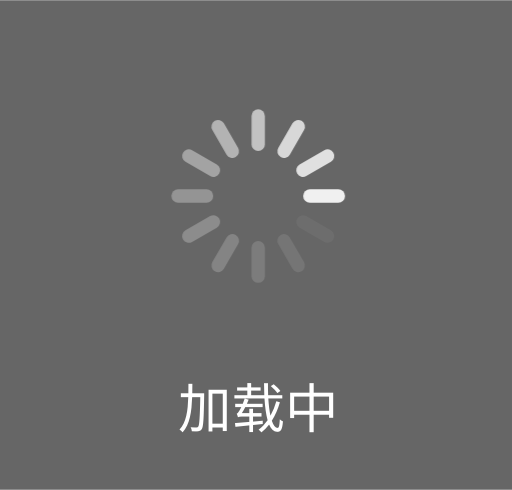
t = 0.00 s
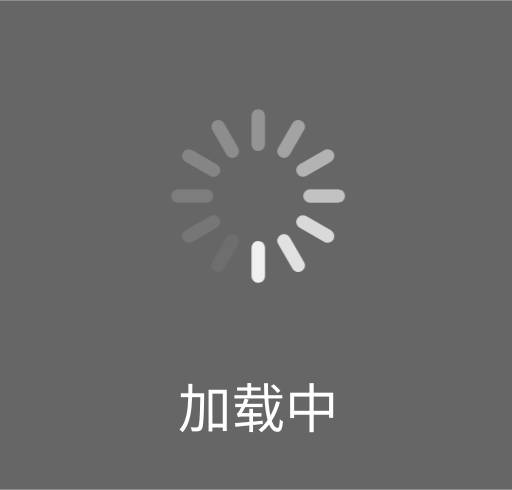
t = 0.25 s
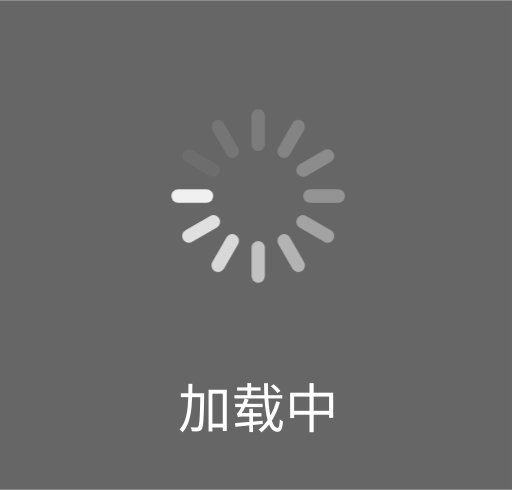
t = 0.50 s
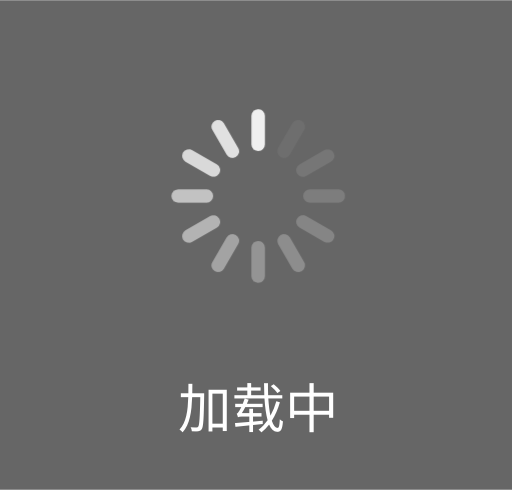
t = 0.75 s

The animated SVG that drew these frames (rendered in a browser with its animation timeline set to each time). Animation: 1 CSS @keyframes rule; one cycle of 1.00 s, repeats indefinitely.

<svg id="e7dz8dwuw3471" xmlns="http://www.w3.org/2000/svg" xmlns:xlink="http://www.w3.org/1999/xlink" viewBox="0 0 115 110" shape-rendering="geometricPrecision" text-rendering="geometricPrecision">
	<style>
		<![CDATA[
		#e7dz8dwuw3477_tr {
			animation: e7dz8dwuw3477_tr__tr 1000ms linear infinite normal forwards
		}

		@keyframes e7dz8dwuw3477_tr__tr {
			0% {
				transform: translate(58px, 44px) rotate(0deg)
			}

			100% {
				transform: translate(58px, 44px) rotate(360deg)
			}
		}
		]]>
	</style>
	<g id="e7dz8dwuw3472">
		<g id="e7dz8dwuw3473" transform="matrix(1 0 0 1 -86 -208)">
			<g id="e7dz8dwuw3474" transform="matrix(1 0 0 1 86 208)">
				<rect id="e7dz8dwuw3475" width="115" height="110" rx="8" ry="0" fill="rgb(0,0,0)" fill-opacity="0.6" fill-rule="evenodd" stroke="none" stroke-width="1" /><text id="e7dz8dwuw3476" dx="0" dy="0" font-family="PingFangSC-Medium, &quot;PingFang SC&quot;" font-size="12" transform="matrix(1 0 0 1 40 96)" fill="rgb(255,255,255)" fill-rule="evenodd" stroke="none" stroke-width="1"><![CDATA[
                    加载中
                ]]></text>
				<g id="e7dz8dwuw3477_tr" transform="translate(58,44) rotate(0)">
					<g id="e7dz8dwuw3477" transform="translate(-18,-18)">
						<line id="e7dz8dwuw3478" x1="18" y1="0" x2="18" y2="6.400000" opacity="0.6" fill="none" fill-rule="evenodd" stroke="rgb(255,255,255)" stroke-width="3" stroke-linecap="round" stroke-linejoin="round" />
						<line id="e7dz8dwuw3479" x1="25.400000" y1="1.982824" x2="25.400000" y2="8.382824" transform="matrix(0.86602500000000 0.50000000000000 -0.50000000000000 0.86602500000000 5.99437000000000 -12.00560000000000)" opacity="0.75" fill="none" fill-rule="evenodd" stroke="rgb(255,255,255)" stroke-width="3" stroke-linecap="round" stroke-linejoin="round" />
						<line id="e7dz8dwuw34710" x1="30.817176" y1="7.400000" x2="30.817176" y2="13.800000" transform="matrix(0.50000000000000 0.86602500000000 -0.86602500000000 0.50000000000000 24.58850000000000 -21.38850000000000)" opacity="0.8" fill="none" fill-rule="evenodd" stroke="rgb(255,255,255)" stroke-width="3" stroke-linecap="round" stroke-linejoin="round" />
						<line id="e7dz8dwuw34711" x1="32.800000" y1="14.800000" x2="32.800000" y2="21.200000" transform="matrix(0 1 -1 0 50.80000000000000 -14.80000000000000)" opacity="0.9" fill="none" fill-rule="evenodd" stroke="rgb(255,255,255)" stroke-width="3" stroke-linecap="round" stroke-linejoin="round" />
						<line id="e7dz8dwuw34712" x1="30.817176" y1="22.200000" x2="30.817176" y2="28.600000" transform="matrix(-0.50000000000000 0.86602500000000 -0.86602500000000 -0.50000000000000 68.22280000000001 11.41150000000000)" opacity="0.05" fill="none" fill-rule="evenodd" stroke="rgb(255,255,255)" stroke-width="3" stroke-linecap="round" stroke-linejoin="round" />
						<line id="e7dz8dwuw34713" x1="25.400000" y1="27.617176" x2="25.400000" y2="34.017176" transform="matrix(-0.86602500000000 0.50000000000000 -0.50000000000000 -0.86602500000000 62.80560000000000 44.80560000000000)" opacity="0.1" fill="none" fill-rule="evenodd" stroke="rgb(255,255,255)" stroke-width="3" stroke-linecap="round" stroke-linejoin="round" />
						<line id="e7dz8dwuw34714" x1="18" y1="29.600000" x2="18" y2="36" transform="matrix(-1 0 -0 -1 36 65.59999999999999)" opacity="0.15" fill="none" fill-rule="evenodd" stroke="rgb(255,255,255)" stroke-width="3" stroke-linecap="round" stroke-linejoin="round" />
						<line id="e7dz8dwuw34715" x1="10.600000" y1="27.617176" x2="10.600000" y2="34.017176" transform="matrix(-0.86602500000000 -0.50000000000000 0.50000000000000 -0.86602500000000 4.37128000000000 62.80560000000000)" opacity="0.2" fill="none" fill-rule="evenodd" stroke="rgb(255,255,255)" stroke-width="3" stroke-linecap="round" stroke-linejoin="round" />
						<line id="e7dz8dwuw34716" x1="5.182824" y1="22.200000" x2="5.182824" y2="28.600000" transform="matrix(-0.50000000000000 -0.86602500000000 0.86602500000000 -0.50000000000000 -14.22280000000000 42.58850000000000)" opacity="0.25" fill="none" fill-rule="evenodd" stroke="rgb(255,255,255)" stroke-width="3" stroke-linecap="round" stroke-linejoin="round" />
						<line id="e7dz8dwuw34717" x1="3.200000" y1="14.800000" x2="3.200000" y2="21.200000" transform="matrix(0 -1 1 0 -14.80000000000000 21.20000000000000)" opacity="0.3" fill="none" fill-rule="evenodd" stroke="rgb(255,255,255)" stroke-width="3" stroke-linecap="round" stroke-linejoin="round" />
						<line id="e7dz8dwuw34718" x1="5.182824" y1="7.400000" x2="5.182824" y2="13.800000" transform="matrix(0.50000000000000 -0.86602500000000 0.86602500000000 0.50000000000000 -6.58846000000000 9.78846000000000)" opacity="0.4" fill="none" fill-rule="evenodd" stroke="rgb(255,255,255)" stroke-width="3" stroke-linecap="round" stroke-linejoin="round" />
						<line id="e7dz8dwuw34719" x1="10.600000" y1="1.982824" x2="10.600000" y2="8.382824" transform="matrix(0.86602500000000 -0.50000000000000 0.50000000000000 0.86602500000000 -1.17128000000000 5.99437000000000)" opacity="0.5" fill="none" fill-rule="evenodd" stroke="rgb(255,255,255)" stroke-width="3" stroke-linecap="round" stroke-linejoin="round" />
					</g>
				</g>
			</g>
		</g>
	</g>
</svg>
